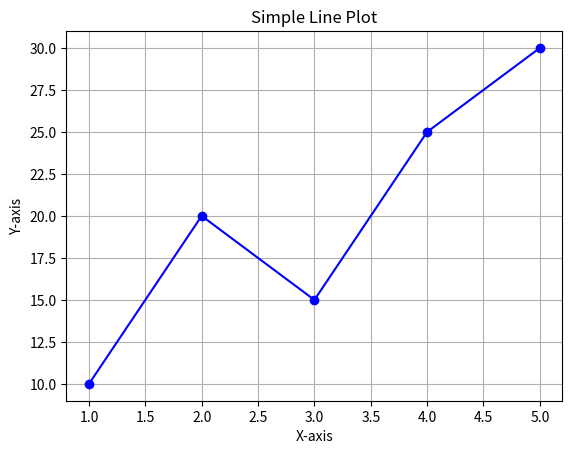

The script that saved this image:
import matplotlib.pyplot as plt

x = [1, 2, 3, 4, 5]
y = [10, 20, 15, 25, 30]

plt.plot(x, y, marker='o', linestyle='-', color='b')

plt.xlabel('X-axis')
plt.ylabel('Y-axis')
plt.title('Simple Line Plot')

plt.grid(True)

plt.show()